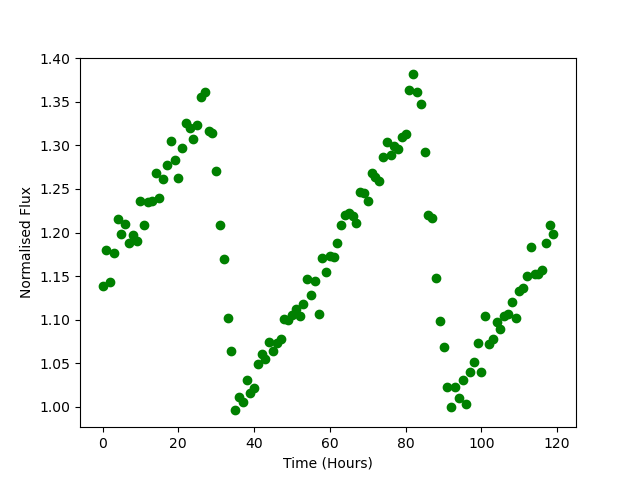

Data behind this chart, as committed beside it:
Time, Flux
0.0, 1.138
1.0, 1.18
2.0, 1.143
3.0, 1.176
4.0, 1.216
5.0, 1.198
6.0, 1.21
7.0, 1.187
8.0, 1.197
9.0, 1.19
10.0, 1.236
11.0, 1.209
12.0, 1.235
13.0, 1.237
14.0, 1.268
15.0, 1.24
16.0, 1.262
17.0, 1.278
18.0, 1.306
19.0, 1.283
20.0, 1.262
21.0, 1.297
22.0, 1.325
23.0, 1.32
24.0, 1.307
25.0, 1.323
26.0, 1.355
27.0, 1.361
28.0, 1.316
29.0, 1.315
30.0, 1.27
31.0, 1.208
32.0, 1.169
33.0, 1.101
34.0, 1.064
35.0, 0.9959
36.0, 1.011
37.0, 1.006
38.0, 1.03
39.0, 1.016
40.0, 1.022
41.0, 1.049
42.0, 1.061
43.0, 1.055
44.0, 1.074
45.0, 1.064
46.0, 1.073
47.0, 1.078
48.0, 1.101
49.0, 1.1
50.0, 1.106
51.0, 1.113
52.0, 1.104
53.0, 1.118
54.0, 1.146
55.0, 1.128
56.0, 1.145
57.0, 1.106
58.0, 1.171
59.0, 1.155
... 60 more rows
